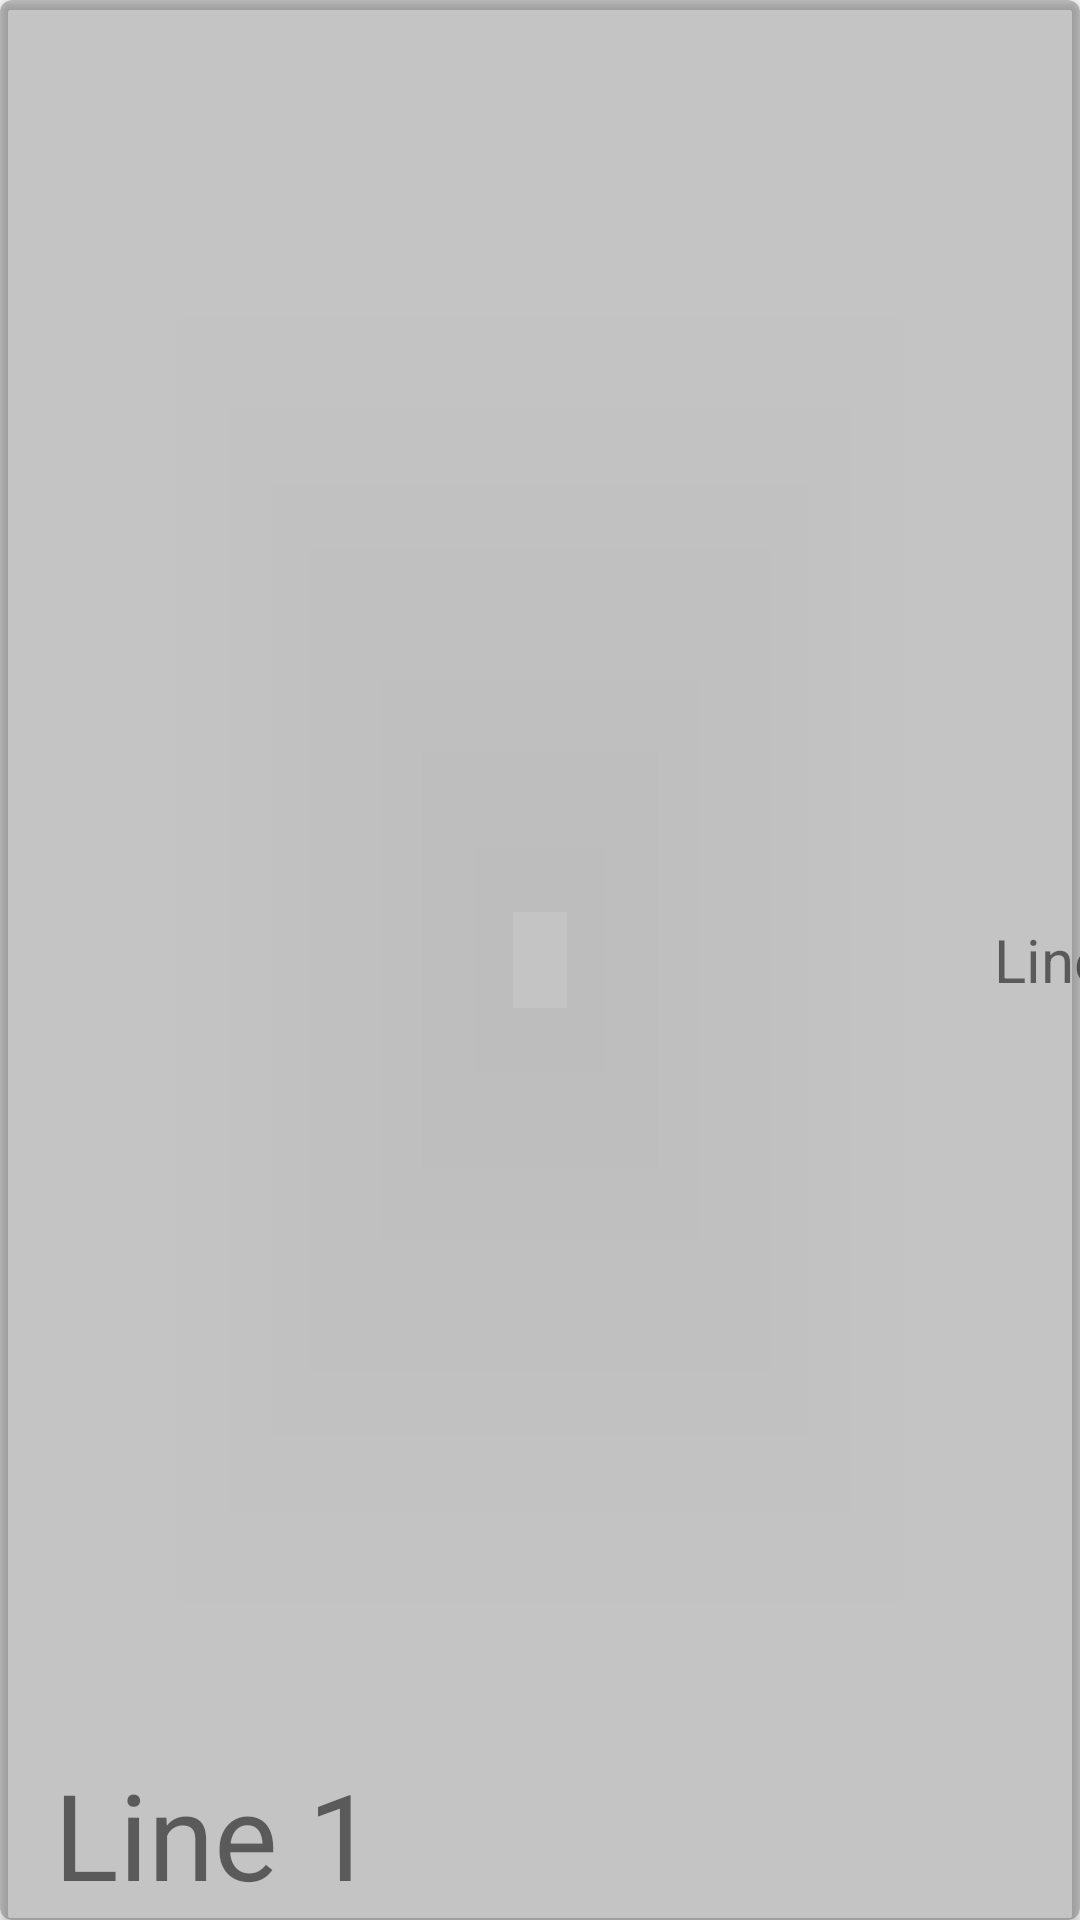

Android layout source for this screen:
<!-- AndroidManifest.xml: application theme AppTheme -->
<!-- res/layout/view_zoom_events_activity.xml -->
<?xml version="1.0" encoding="utf-8"?>
<androidx.cardview.widget.CardView xmlns:android="http://schemas.android.com/apk/res/android"
    xmlns:app="http://schemas.android.com/apk/res-auto"
    xmlns:tools="http://schemas.android.com/tools"
    android:id="@+id/container"
    android:layout_width="match_parent"
    android:layout_height="wrap_content"
    app:cardBackgroundColor="@color/cardview_shadow_start_color"
    app:cardCornerRadius="4dp"
    tools:context=".ViewZoomList">

    <RelativeLayout
        android:layout_width="397dp"
        android:layout_height="wrap_content"
        android:layout_margin="2dp">

        <TextView
            android:id="@+id/zoomListTitle"
            android:layout_width="249dp"
            android:layout_height="wrap_content"
            android:layout_alignParentStart="true"
            android:layout_alignParentLeft="true"
            android:layout_alignParentBottom="true"
            android:layout_marginStart="16dp"
            android:layout_marginLeft="16dp"
            android:layout_marginBottom="7dp"
            android:text="Line 1"
            android:textSize="40sp" />

        <TextView
            android:id="@+id/zoomListCourse"
            android:layout_width="78dp"
            android:layout_height="wrap_content"
            android:layout_alignParentTop="true"
            android:layout_alignParentEnd="true"
            android:layout_alignParentRight="true"
            android:layout_alignParentBottom="true"
            android:layout_marginTop="0dp"
            android:layout_marginEnd="2dp"
            android:layout_marginRight="0dp"
            android:layout_marginBottom="0dp"
            android:gravity="center"
            android:text="Line 2"
            android:textSize="20sp" />
    </RelativeLayout>

</androidx.cardview.widget.CardView>
<!-- resources referenced by this layout -->
<resources>
  <style name="AppTheme" parent="Theme.AppCompat.Light.DarkActionBar">
          
          <item name="colorPrimary">@color/colorPrimary</item>
          <item name="colorPrimaryDark">@color/colorPrimaryDark</item>
          <item name="colorAccent">@color/colorAccent</item>
      </style>
  <!-- not gathered from this repository: default colours our renderer supplied (Android Studio template values) -->
  <color name="colorPrimary">#FF6200EE</color>
  <color name="colorPrimaryDark">#FF3700B3</color>
  <color name="colorAccent">#FF03DAC5</color>
</resources>
